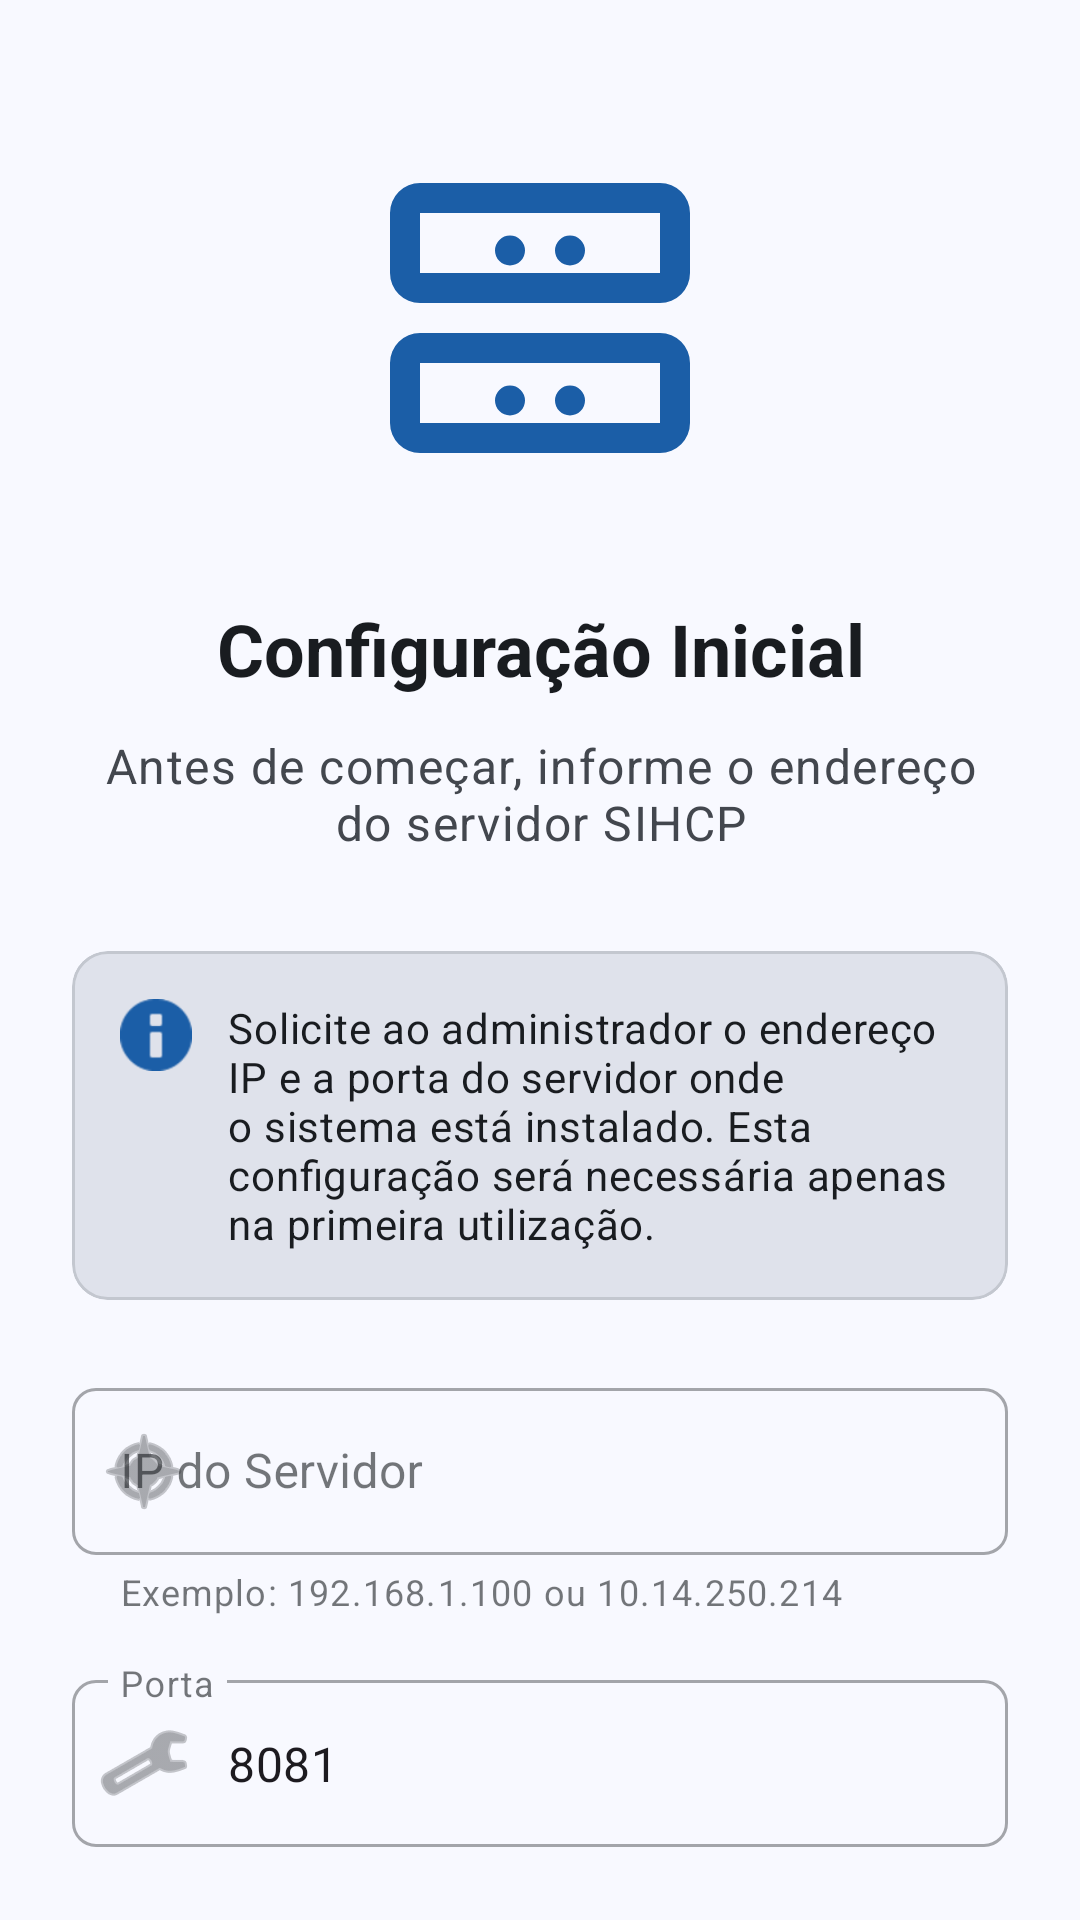

Reconstruct the res/layout file that produces this screen, plus the resources it refers to.
<!-- AndroidManifest.xml: activity theme Theme.InventarioMobile.NoActionBar -->
<!-- res/layout/activity_initial_setup.xml -->
<?xml version="1.0" encoding="utf-8"?>
<androidx.coordinatorlayout.widget.CoordinatorLayout xmlns:android="http://schemas.android.com/apk/res/android"
    xmlns:app="http://schemas.android.com/apk/res-auto"
    xmlns:tools="http://schemas.android.com/tools"
    android:layout_width="match_parent"
    android:layout_height="match_parent"
    android:background="?attr/colorSurface">

    <androidx.core.widget.NestedScrollView
        android:layout_width="match_parent"
        android:layout_height="match_parent"
        android:fillViewport="true"
        android:padding="24dp">

        <LinearLayout
            android:layout_width="match_parent"
            android:layout_height="wrap_content"
            android:orientation="vertical"
            android:gravity="center_horizontal">

            
            <ImageView
                android:layout_width="120dp"
                android:layout_height="120dp"
                android:layout_marginTop="32dp"
                android:layout_marginBottom="24dp"
                android:contentDescription="@string/initial_setup_icon_desc"
                android:src="@drawable/ic_server_setup"
                app:tint="?attr/colorPrimary" />

            
            <TextView
                android:layout_width="wrap_content"
                android:layout_height="wrap_content"
                android:text="@string/initial_setup_title"
                android:textAppearance="?attr/textAppearanceHeadline5"
                android:textColor="?attr/colorOnSurface"
                android:textStyle="bold"
                android:gravity="center" />

            
            <TextView
                android:layout_width="match_parent"
                android:layout_height="wrap_content"
                android:layout_marginTop="12dp"
                android:layout_marginBottom="32dp"
                android:text="@string/initial_setup_subtitle"
                android:textAppearance="?attr/textAppearanceBody1"
                android:textColor="?attr/colorOnSurfaceVariant"
                android:gravity="center" />

            
            <com.google.android.material.card.MaterialCardView
                android:layout_width="match_parent"
                android:layout_height="wrap_content"
                android:layout_marginBottom="24dp"
                app:cardBackgroundColor="?attr/colorSurfaceVariant"
                app:cardCornerRadius="12dp"
                app:cardElevation="0dp">

                <LinearLayout
                    android:layout_width="match_parent"
                    android:layout_height="wrap_content"
                    android:orientation="horizontal"
                    android:padding="16dp">

                    <ImageView
                        android:layout_width="24dp"
                        android:layout_height="24dp"
                        android:layout_marginEnd="12dp"
                        android:layout_gravity="top"
                        android:contentDescription="@string/initial_setup_info_icon_desc"
                        android:src="@android:drawable/ic_dialog_info"
                        app:tint="?attr/colorPrimary" />

                    <TextView
                        android:layout_width="match_parent"
                        android:layout_height="wrap_content"
                        android:text="@string/initial_setup_info"
                        android:textAppearance="?attr/textAppearanceBody2"
                        android:textColor="?attr/colorOnSurface" />
                </LinearLayout>
            </com.google.android.material.card.MaterialCardView>

            
            <com.google.android.material.textfield.TextInputLayout
                android:id="@+id/tilServerIp"
                android:layout_width="match_parent"
                android:layout_height="wrap_content"
                android:hint="@string/initial_setup_ip_hint"
                app:helperText="@string/initial_setup_ip_helper"
                app:helperTextEnabled="true"
                app:startIconDrawable="@android:drawable/ic_menu_compass"
                style="@style/Widget.MaterialComponents.TextInputLayout.OutlinedBox">

                <com.google.android.material.textfield.TextInputEditText
                    android:id="@+id/etServerIp"
                    android:layout_width="match_parent"
                    android:layout_height="wrap_content"
                    android:inputType="text"
                    android:digits="0123456789.localhost"
                    android:maxLines="1"
                    android:imeOptions="actionDone" />
            </com.google.android.material.textfield.TextInputLayout>

            
            <com.google.android.material.textfield.TextInputLayout
                android:id="@+id/tilServerPort"
                android:layout_width="match_parent"
                android:layout_height="wrap_content"
                android:layout_marginTop="16dp"
                android:hint="@string/initial_setup_port_hint"
                app:helperText="@string/initial_setup_port_helper"
                app:helperTextEnabled="true"
                app:startIconDrawable="@android:drawable/ic_menu_manage"
                style="@style/Widget.MaterialComponents.TextInputLayout.OutlinedBox">

                <com.google.android.material.textfield.TextInputEditText
                    android:id="@+id/etServerPort"
                    android:layout_width="match_parent"
                    android:layout_height="wrap_content"
                    android:inputType="number"
                    android:maxLines="1"
                    android:text="8081"
                    android:imeOptions="actionDone" />
            </com.google.android.material.textfield.TextInputLayout>

            
            <LinearLayout
                android:id="@+id/llTestStatus"
                android:layout_width="match_parent"
                android:layout_height="wrap_content"
                android:layout_marginTop="16dp"
                android:orientation="horizontal"
                android:gravity="center_vertical"
                android:visibility="gone"
                tools:visibility="visible">

                <ProgressBar
                    android:id="@+id/pbTestProgress"
                    android:layout_width="24dp"
                    android:layout_height="24dp"
                    android:layout_marginEnd="8dp"
                    android:visibility="gone"
                    tools:visibility="visible" />

                <ImageView
                    android:id="@+id/ivTestIcon"
                    android:layout_width="24dp"
                    android:layout_height="24dp"
                    android:layout_marginEnd="8dp"
                    android:visibility="gone"
                    android:contentDescription="@string/initial_setup_status_icon_desc"
                    tools:src="@android:drawable/checkbox_on_background" />

                <TextView
                    android:id="@+id/tvTestStatus"
                    android:layout_width="match_parent"
                    android:layout_height="wrap_content"
                    android:textAppearance="?attr/textAppearanceBody2"
                    tools:text="Conexão estabelecida" />
            </LinearLayout>

            
            <com.google.android.material.button.MaterialButton
                android:id="@+id/btnTestConnection"
                style="@style/Widget.MaterialComponents.Button.OutlinedButton"
                android:layout_width="match_parent"
                android:layout_height="wrap_content"
                android:layout_marginTop="24dp"
                android:text="@string/initial_setup_test_button"
                app:icon="@android:drawable/ic_menu_send"
                app:iconGravity="textStart" />

            
            <com.google.android.material.button.MaterialButton
                android:id="@+id/btnContinue"
                android:layout_width="match_parent"
                android:layout_height="wrap_content"
                android:layout_marginTop="12dp"
                android:text="@string/initial_setup_continue_button"
                android:enabled="false"
                app:icon="@android:drawable/ic_media_play"
                app:iconGravity="textEnd" />

            
            <TextView
                android:id="@+id/tvVersion"
                android:layout_width="wrap_content"
                android:layout_height="wrap_content"
                android:layout_marginTop="32dp"
                android:layout_marginBottom="16dp"
                android:textAppearance="?attr/textAppearanceCaption"
                android:textColor="?attr/colorOnSurfaceVariant"
                tools:text="v2.29.5" />

        </LinearLayout>
    </androidx.core.widget.NestedScrollView>
</androidx.coordinatorlayout.widget.CoordinatorLayout>
<!-- resources referenced by this layout -->
<resources>
  <string name="initial_setup_continue_button">Continuar</string>
  <string name="initial_setup_icon_desc">Ícone de configuração de servidor</string>
  <string name="initial_setup_info">Solicite ao administrador o endereço IP e a porta do servidor onde o sistema está instalado. Esta configuração será necessária apenas na primeira utilização.</string>
  <string name="initial_setup_info_icon_desc">Ícone de informação</string>
  <string name="initial_setup_ip_helper">Exemplo: 192.168.1.100 ou 10.14.250.214</string>
  <string name="initial_setup_ip_hint">IP do Servidor</string>
  <string name="initial_setup_port_helper">Padrão: 8081</string>
  <string name="initial_setup_port_hint">Porta</string>
  <string name="initial_setup_status_icon_desc">Ícone de status da conexão</string>
  <string name="initial_setup_subtitle">Antes de começar, informe o endereço do servidor SIHCP</string>
  <string name="initial_setup_test_button">Testar Conexão</string>
  <string name="initial_setup_title">Configuração Inicial</string>
  <style name="Theme.InventarioMobile.NoActionBar" parent="Theme.InventarioMobile" />
  <color name="md3_primary">#1B5EA7</color>
  <color name="md3_on_primary">#FFFFFF</color>
  <color name="md3_primary_container">#D6E3FF</color>
  <color name="md3_on_primary_container">#001B3E</color>
  <color name="md3_secondary">#555F71</color>
  <color name="md3_on_secondary">#FFFFFF</color>
  <color name="md3_secondary_container">#D9E3F8</color>
  <color name="md3_on_secondary_container">#121C2B</color>
  <color name="md3_tertiary">#006874</color>
  <color name="md3_on_tertiary">#FFFFFF</color>
  <color name="md3_tertiary_container">#9EEFFD</color>
  <color name="md3_on_tertiary_container">#001F24</color>
  <color name="md3_background">#F8F9FF</color>
  <color name="md3_on_background">#191C20</color>
  <color name="md3_surface">#F8F9FF</color>
  <color name="md3_on_surface">#191C20</color>
  <color name="md3_surface_variant">#DFE2EB</color>
  <color name="md3_on_surface_variant">#43474E</color>
  <color name="md3_outline">#73777F</color>
  <color name="md3_outline_variant">#C3C7CF</color>
  <color name="md3_error">#BA1A1A</color>
  <color name="md3_on_error">#FFFFFF</color>
  <color name="md3_error_container">#FFDAD6</color>
  <color name="md3_on_error_container">#410002</color>
  <style name="TextAppearance.App.DisplayMedium" parent="TextAppearance.Material3.DisplayMedium">
          <item name="android:fontFamily">sans-serif</item>
      </style>
  <style name="TextAppearance.App.HeadlineLarge" parent="TextAppearance.Material3.HeadlineLarge">
          <item name="android:fontFamily">sans-serif</item>
      </style>
  <style name="TextAppearance.App.HeadlineSmall" parent="TextAppearance.Material3.HeadlineSmall">
          <item name="android:fontFamily">sans-serif</item>
      </style>
  <style name="TextAppearance.App.TitleLarge" parent="TextAppearance.Material3.TitleLarge">
          <item name="android:fontFamily">sans-serif-medium</item>
      </style>
  <style name="TextAppearance.App.TitleSmall" parent="TextAppearance.Material3.TitleSmall">
          <item name="android:fontFamily">sans-serif-medium</item>
      </style>
  <style name="TextAppearance.App.BodyLarge" parent="TextAppearance.Material3.BodyLarge">
          <item name="android:fontFamily">sans-serif</item>
      </style>
  <style name="TextAppearance.App.BodyMedium" parent="TextAppearance.Material3.BodyMedium">
          <item name="android:fontFamily">sans-serif</item>
      </style>
  <style name="TextAppearance.App.BodySmall" parent="TextAppearance.Material3.BodySmall">
          <item name="android:fontFamily">sans-serif</item>
      </style>
  <style name="TextAppearance.App.LabelLarge" parent="TextAppearance.Material3.LabelLarge">
          <item name="android:fontFamily">sans-serif-medium</item>
      </style>
  <style name="TextAppearance.App.LabelSmall" parent="TextAppearance.Material3.LabelSmall">
          <item name="android:fontFamily">sans-serif-medium</item>
      </style>
</resources>
